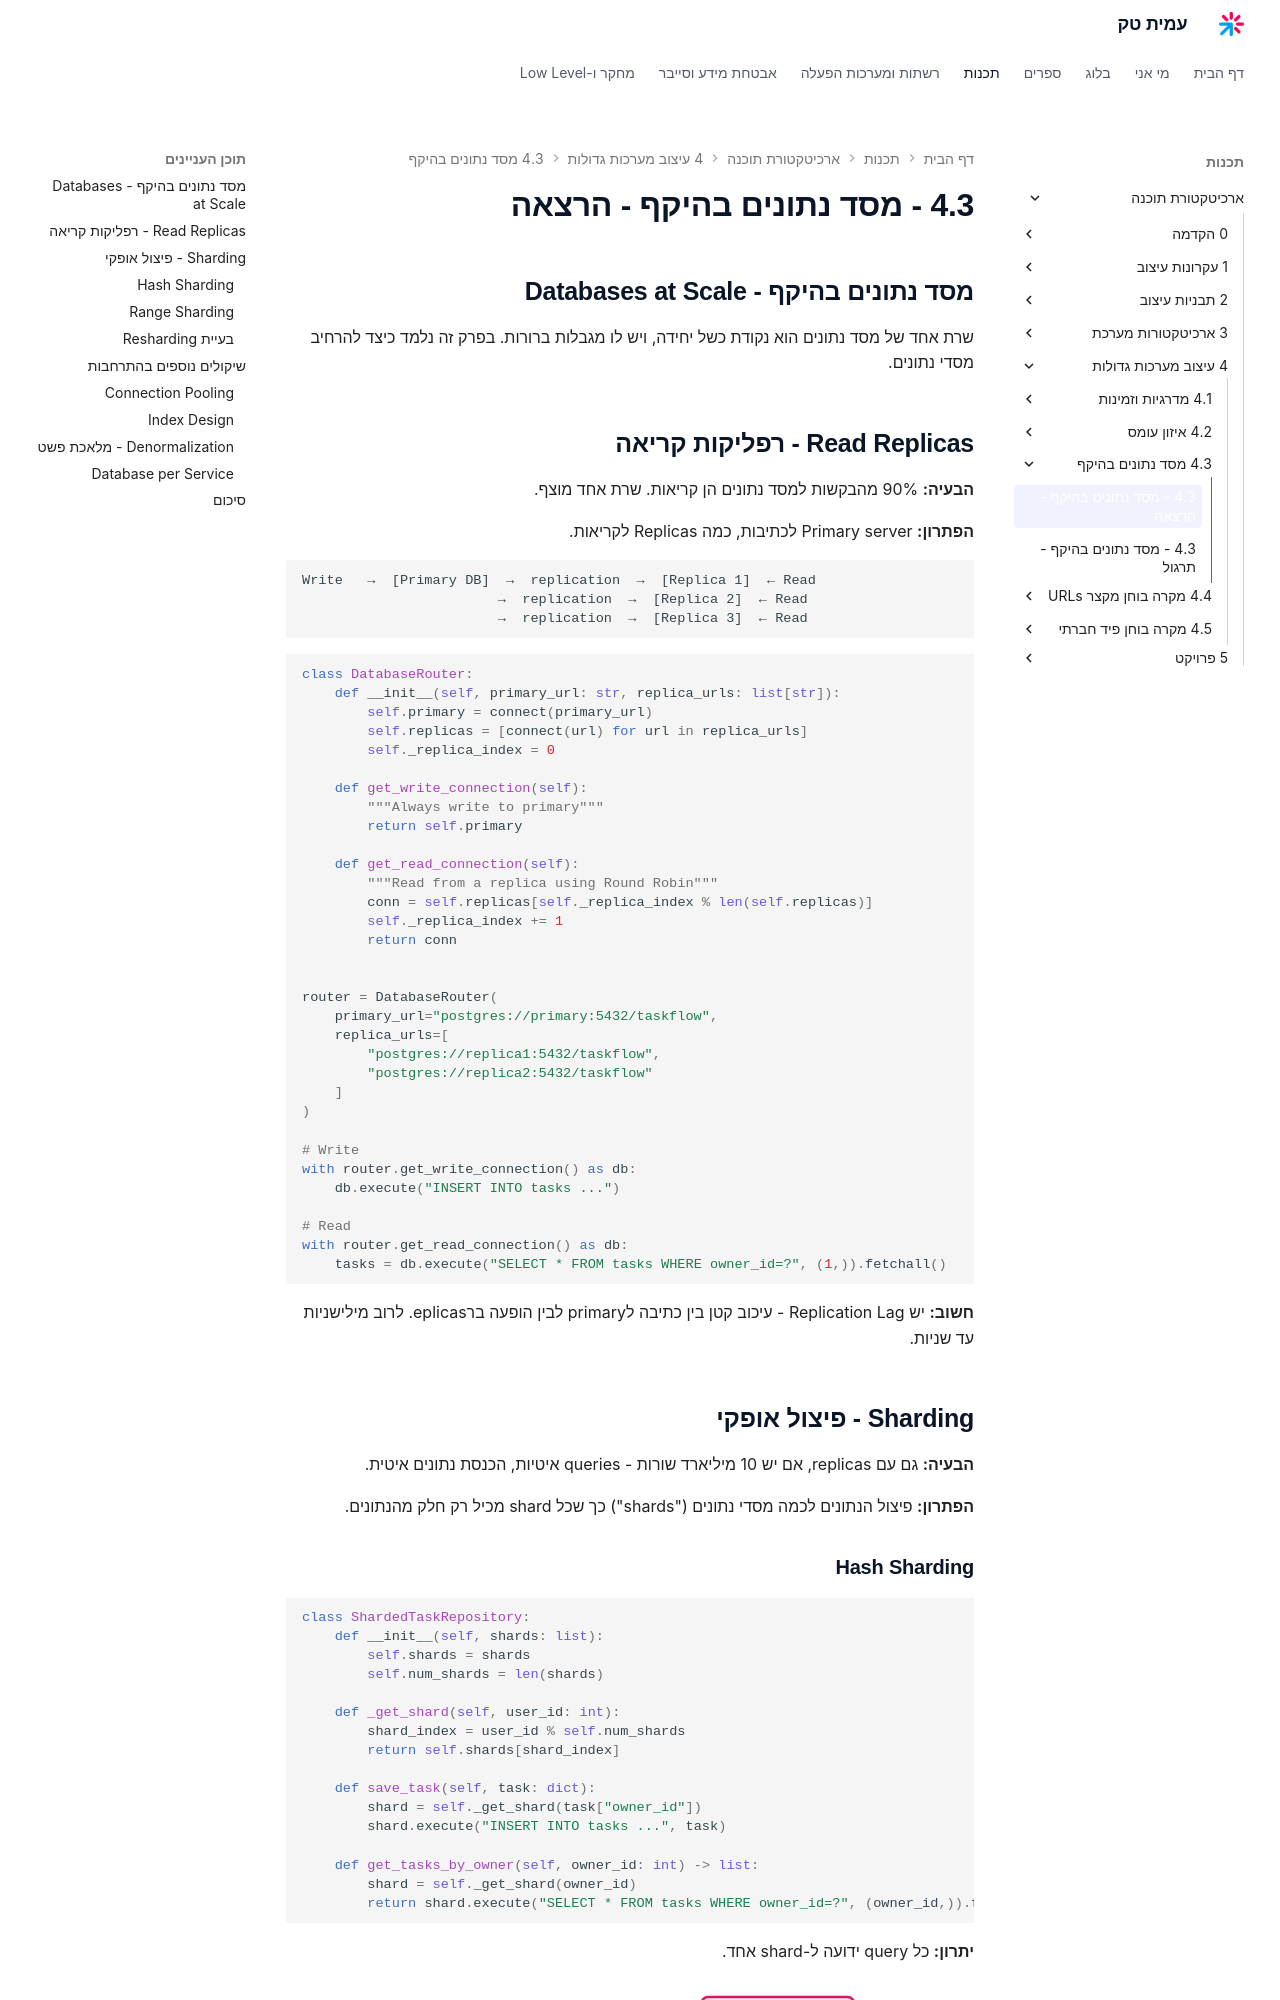

repository: AmitPinchasi/amittech · page: ארכיטקטורת-תוכנה/4 - עיצוב מערכות גדולות/4.3 - מסד נתונים בהיקף/4.3 - מסד נתונים בהיקף - הרצאה/index.html · generator: mkdocs

## מסד נתונים בהיקף - Databases at Scale

שרת אחד של מסד נתונים הוא נקודת כשל יחידה, ויש לו מגבלות ברורות. בפרק זה נלמד כיצד להרחיב מסדי נתונים.

## Read Replicas - רפליקות קריאה

**הבעיה:** 90% מהבקשות למסד נתונים הן קריאות. שרת אחד מוצף.

**הפתרון:** Primary server לכתיבות, כמה Replicas לקריאות.

```
Write   →  [Primary DB]  →  replication  →  [Replica 1]  ← Read
                        →  replication  →  [Replica 2]  ← Read
                        →  replication  →  [Replica 3]  ← Read
```

```python
class DatabaseRouter:
    def __init__(self, primary_url: str, replica_urls: list[str]):
        self.primary = connect(primary_url)
        self.replicas = [connect(url) for url in replica_urls]
        self._replica_index = 0

    def get_write_connection(self):
        """Always write to primary"""
        return self.primary

    def get_read_connection(self):
        """Read from a replica using Round Robin"""
        conn = self.replicas[self._replica_index % len(self.replicas)]
        self._replica_index += 1
        return conn


router = DatabaseRouter(
    primary_url="postgres://primary:5432/taskflow",
    replica_urls=[
        "postgres://replica1:5432/taskflow",
        "postgres://replica2:5432/taskflow"
    ]
)

# Write
with router.get_write_connection() as db:
    db.execute("INSERT INTO tasks ...")

# Read
with router.get_read_connection() as db:
    tasks = db.execute("SELECT * FROM tasks WHERE owner_id=?", (1,)).fetchall()
```

**חשוב:** יש Replication Lag - עיכוב קטן בין כתיבה לprimary לבין הופעה ברeplicas. לרוב מילישניות עד שניות.

## Sharding - פיצול אופקי

**הבעיה:** גם עם replicas, אם יש 10 מיליארד שורות - queries איטיות, הכנסת נתונים איטית.

**הפתרון:** פיצול הנתונים לכמה מסדי נתונים ("shards") כך שכל shard מכיל רק חלק מהנתונים.
